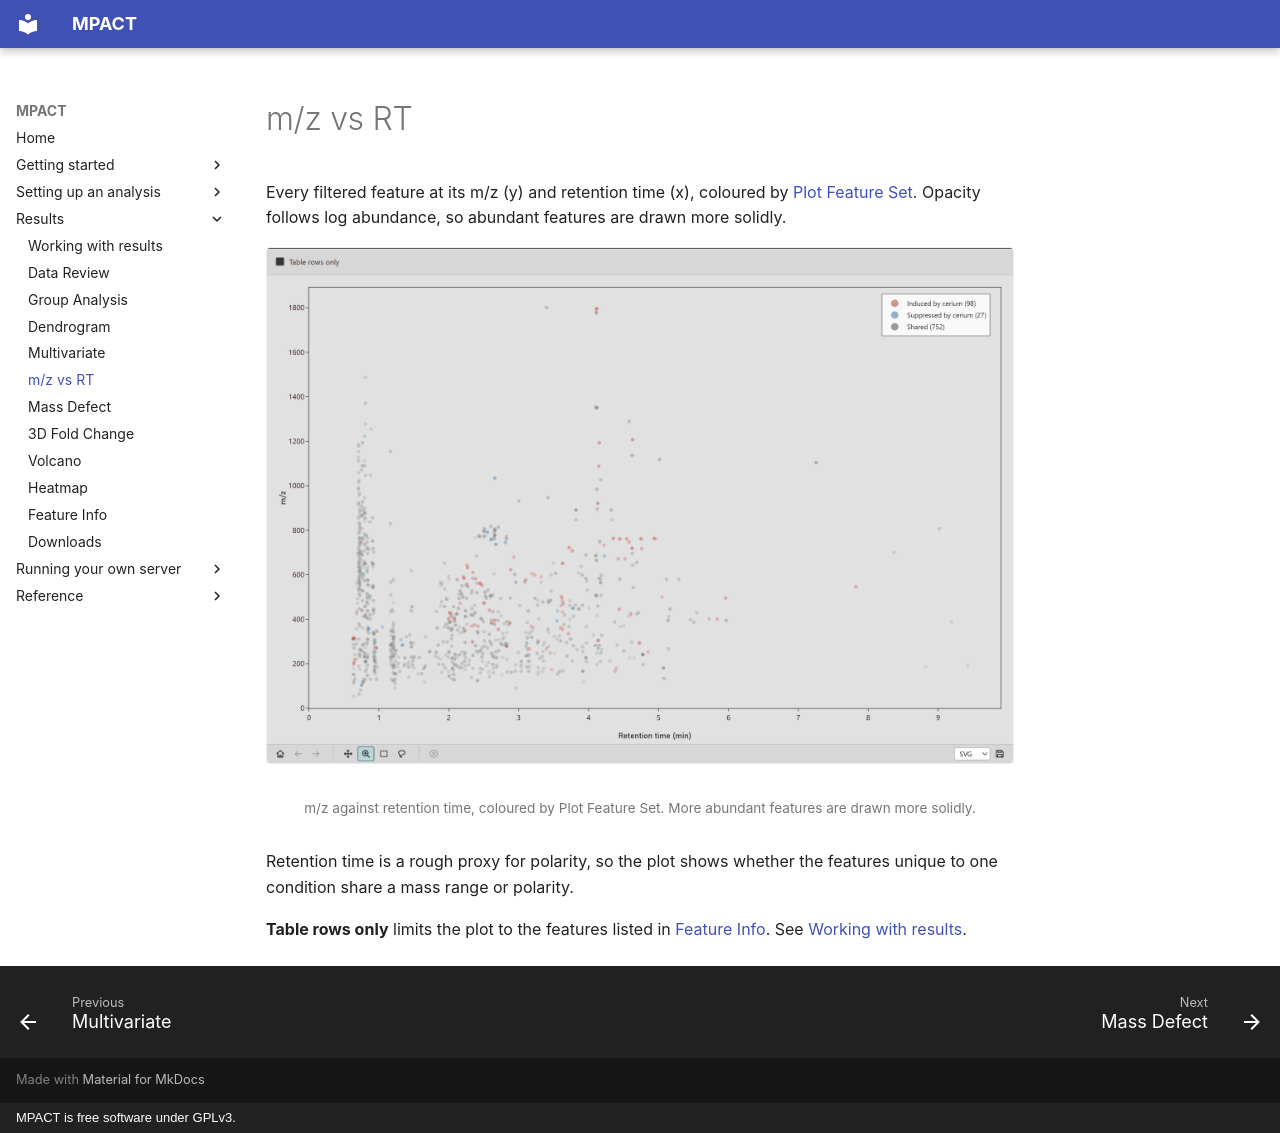

repository: robertsamples/mpactweb · page: results/mz-rt/index.html · generator: mkdocs · copyright: MPACT is free software under GPLv3.

# m/z vs RT

Every filtered feature at its m/z (y) and retention time (x), coloured by
[Plot Feature Set](../setup/analysis-settings.md#plot-feature-sets). Opacity
follows log abundance, so abundant features are drawn more solidly.

<figure markdown="span">
  ![m/z against retention time, coloured by Plot Feature Set](../images/mz-rt-plot.png)
  <figcaption markdown="span">m/z against retention time, coloured by Plot Feature Set. More abundant features are drawn more solidly.</figcaption>
</figure>

Retention time is a rough proxy for polarity, so the plot shows whether the
features unique to one condition share a mass range or polarity.

**Table rows only** limits the plot to the features listed in
[Feature Info](feature-info.md). See [Working with results](index.md#table-rows-only).
